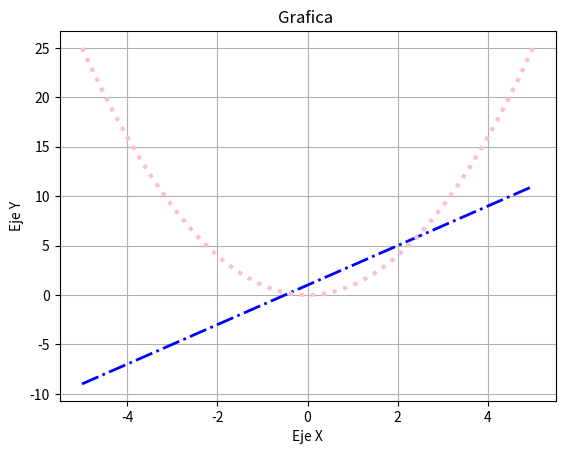

Here is the Python script that generated this plot:
import numpy as np
import matplotlib.pyplot as plt

x=np.linspace(-5, 5, 100)

plt.plot(x, 2*x+1,
         color="blue",
         linestyle="-.",
         linewidth=2,
         label="2x+1"
         )

plt.plot(x, x**2,
         color="pink",
         linestyle=":",
         linewidth=3,
         label="x^2"
         )


plt.xlabel("Eje X")
plt.ylabel("Eje Y")
plt.title("Grafica ")
plt.grid() #enmallado
plt.show()
